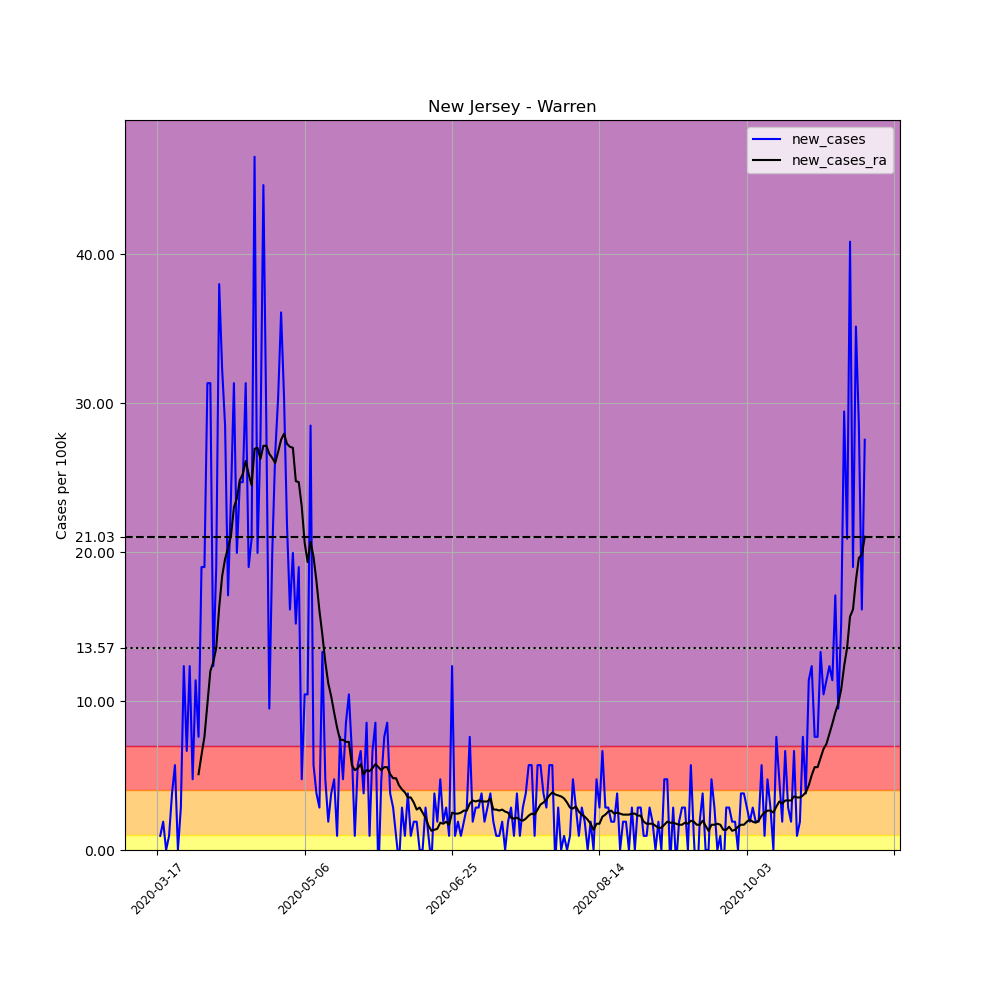

Source data for this figure (header and first rows):
, date, county, state, fips, cases, deaths, COUNTY, STNAME, CTYNAME, POPESTIMATE2019, per_100k, new_cases, new_cases_ra
124625, 2020-03-17, Warren, New Jersey, 34041, 1, 0, 41, New Jersey, Warren, 105267, 0.95, , 
124626, 2020-03-18, Warren, New Jersey, 34041, 2, 0, 41, New Jersey, Warren, 105267, 1.9, 0.95, 
124627, 2020-03-19, Warren, New Jersey, 34041, 4, 0, 41, New Jersey, Warren, 105267, 3.8, 1.9, 
124628, 2020-03-20, Warren, New Jersey, 34041, 4, 0, 41, New Jersey, Warren, 105267, 3.8, 0.0, 
124629, 2020-03-21, Warren, New Jersey, 34041, 5, 0, 41, New Jersey, Warren, 105267, 4.75, 0.95, 
124630, 2020-03-22, Warren, New Jersey, 34041, 9, 0, 41, New Jersey, Warren, 105267, 8.55, 3.8, 
124631, 2020-03-23, Warren, New Jersey, 34041, 15, 1, 41, New Jersey, Warren, 105267, 14.25, 5.7, 
124632, 2020-03-24, Warren, New Jersey, 34041, 15, 1, 41, New Jersey, Warren, 105267, 14.25, 0.0, 
124633, 2020-03-25, Warren, New Jersey, 34041, 18, 1, 41, New Jersey, Warren, 105267, 17.1, 2.85, 
124634, 2020-03-26, Warren, New Jersey, 34041, 31, 1, 41, New Jersey, Warren, 105267, 29.45, 12.35, 
124635, 2020-03-27, Warren, New Jersey, 34041, 38, 1, 41, New Jersey, Warren, 105267, 36.1, 6.65, 
124636, 2020-03-28, Warren, New Jersey, 34041, 51, 2, 41, New Jersey, Warren, 105267, 48.45, 12.35, 
124637, 2020-03-29, Warren, New Jersey, 34041, 56, 2, 41, New Jersey, Warren, 105267, 53.2, 4.75, 
124638, 2020-03-30, Warren, New Jersey, 34041, 68, 2, 41, New Jersey, Warren, 105267, 64.6, 11.4, 
124639, 2020-03-31, Warren, New Jersey, 34041, 76, 2, 41, New Jersey, Warren, 105267, 72.2, 7.6, 5.089
124640, 2020-04-01, Warren, New Jersey, 34041, 96, 3, 41, New Jersey, Warren, 105267, 91.2, 19, 6.378
124641, 2020-04-02, Warren, New Jersey, 34041, 116, 3, 41, New Jersey, Warren, 105267, 110.2, 19, 7.6
124642, 2020-04-03, Warren, New Jersey, 34041, 149, 3, 41, New Jersey, Warren, 105267, 141.5, 31.35, 9.839
124643, 2020-04-04, Warren, New Jersey, 34041, 182, 6, 41, New Jersey, Warren, 105267, 172.9, 31.35, 12.01
124644, 2020-04-05, Warren, New Jersey, 34041, 195, 6, 41, New Jersey, Warren, 105267, 185.2, 12.35, 12.62
124645, 2020-04-06, Warren, New Jersey, 34041, 215, 7, 41, New Jersey, Warren, 105267, 204.2, 19, 13.57
124646, 2020-04-07, Warren, New Jersey, 34041, 255, 7, 41, New Jersey, Warren, 105267, 242.2, 38, 16.29
124647, 2020-04-08, Warren, New Jersey, 34041, 289, 9, 41, New Jersey, Warren, 105267, 274.5, 32.3, 18.39
124648, 2020-04-09, Warren, New Jersey, 34041, 319, 7, 41, New Jersey, Warren, 105267, 303, 28.5, 19.54
124649, 2020-04-10, Warren, New Jersey, 34041, 337, 15, 41, New Jersey, Warren, 105267, 320.1, 17.1, 20.29
124650, 2020-04-11, Warren, New Jersey, 34041, 362, 18, 41, New Jersey, Warren, 105267, 343.9, 23.75, 21.1
124651, 2020-04-12, Warren, New Jersey, 34041, 395, 22, 41, New Jersey, Warren, 105267, 375.2, 31.35, 23
124652, 2020-04-13, Warren, New Jersey, 34041, 416, 24, 41, New Jersey, Warren, 105267, 395.2, 19.95, 23.61
124653, 2020-04-14, Warren, New Jersey, 34041, 442, 25, 41, New Jersey, Warren, 105267, 419.9, 24.7, 24.83
124654, 2020-04-15, Warren, New Jersey, 34041, 468, 30, 41, New Jersey, Warren, 105267, 444.6, 24.7, 25.24
124655, 2020-04-16, Warren, New Jersey, 34041, 501, 33, 41, New Jersey, Warren, 105267, 475.9, 31.35, 26.12
124656, 2020-04-17, Warren, New Jersey, 34041, 521, 36, 41, New Jersey, Warren, 105267, 494.9, 19, 25.24
124657, 2020-04-18, Warren, New Jersey, 34041, 543, 39, 41, New Jersey, Warren, 105267, 515.8, 20.9, 24.5
124658, 2020-04-19, Warren, New Jersey, 34041, 592, 44, 41, New Jersey, Warren, 105267, 562.4, 46.55, 26.94
124659, 2020-04-20, Warren, New Jersey, 34041, 613, 47, 41, New Jersey, Warren, 105267, 582.3, 19.95, 27.01
124660, 2020-04-21, Warren, New Jersey, 34041, 642, 48, 41, New Jersey, Warren, 105267, 609.9, 27.55, 26.26
124661, 2020-04-22, Warren, New Jersey, 34041, 689, 55, 41, New Jersey, Warren, 105267, 654.5, 44.65, 27.14
124662, 2020-04-23, Warren, New Jersey, 34041, 719, 60, 41, New Jersey, Warren, 105267, 683, 28.5, 27.14
124663, 2020-04-24, Warren, New Jersey, 34041, 729, 61, 41, New Jersey, Warren, 105267, 692.5, 9.5, 26.6
124664, 2020-04-25, Warren, New Jersey, 34041, 750, 63, 41, New Jersey, Warren, 105267, 712.5, 19.95, 26.33
124665, 2020-04-26, Warren, New Jersey, 34041, 778, 65, 41, New Jersey, Warren, 105267, 739.1, 26.6, 25.99
124666, 2020-04-27, Warren, New Jersey, 34041, 810, 67, 41, New Jersey, Warren, 105267, 769.5, 30.4, 26.73
124667, 2020-04-28, Warren, New Jersey, 34041, 848, 71, 41, New Jersey, Warren, 105267, 805.6, 36.1, 27.55
124668, 2020-04-29, Warren, New Jersey, 34041, 880, 81, 41, New Jersey, Warren, 105267, 836, 30.4, 27.96
124669, 2020-04-30, Warren, New Jersey, 34041, 903, 82, 41, New Jersey, Warren, 105267, 857.8, 21.85, 27.28
124670, 2020-05-01, Warren, New Jersey, 34041, 920, 83, 41, New Jersey, Warren, 105267, 874, 16.15, 27.07
124671, 2020-05-02, Warren, New Jersey, 34041, 941, 84, 41, New Jersey, Warren, 105267, 893.9, 19.95, 27.01
124672, 2020-05-03, Warren, New Jersey, 34041, 957, 86, 41, New Jersey, Warren, 105267, 909.1, 15.2, 24.77
124673, 2020-05-04, Warren, New Jersey, 34041, 977, 87, 41, New Jersey, Warren, 105267, 928.1, 19, 24.7
124674, 2020-05-05, Warren, New Jersey, 34041, 982, 91, 41, New Jersey, Warren, 105267, 932.9, 4.75, 23.07
124675, 2020-05-06, Warren, New Jersey, 34041, 993, 94, 41, New Jersey, Warren, 105267, 943.3, 10.45, 20.63
124676, 2020-05-07, Warren, New Jersey, 34041, 1004, 99, 41, New Jersey, Warren, 105267, 953.8, 10.45, 19.34
124677, 2020-05-08, Warren, New Jersey, 34041, 1034, 101, 41, New Jersey, Warren, 105267, 982.3, 28.5, 20.7
124678, 2020-05-09, Warren, New Jersey, 34041, 1040, 103, 41, New Jersey, Warren, 105267, 988, 5.7, 19.68
124679, 2020-05-10, Warren, New Jersey, 34041, 1044, 104, 41, New Jersey, Warren, 105267, 991.8, 3.8, 18.05
124680, 2020-05-11, Warren, New Jersey, 34041, 1047, 104, 41, New Jersey, Warren, 105267, 994.6, 2.85, 16.08
124681, 2020-05-12, Warren, New Jersey, 34041, 1061, 108, 41, New Jersey, Warren, 105267, 1008, 13.3, 14.45
124682, 2020-05-13, Warren, New Jersey, 34041, 1066, 114, 41, New Jersey, Warren, 105267, 1013, 4.75, 12.62
124683, 2020-05-14, Warren, New Jersey, 34041, 1068, 115, 41, New Jersey, Warren, 105267, 1015, 1.9, 11.2
124684, 2020-05-15, Warren, New Jersey, 34041, 1072, 118, 41, New Jersey, Warren, 105267, 1018, 3.8, 10.31
... 181 more rows
